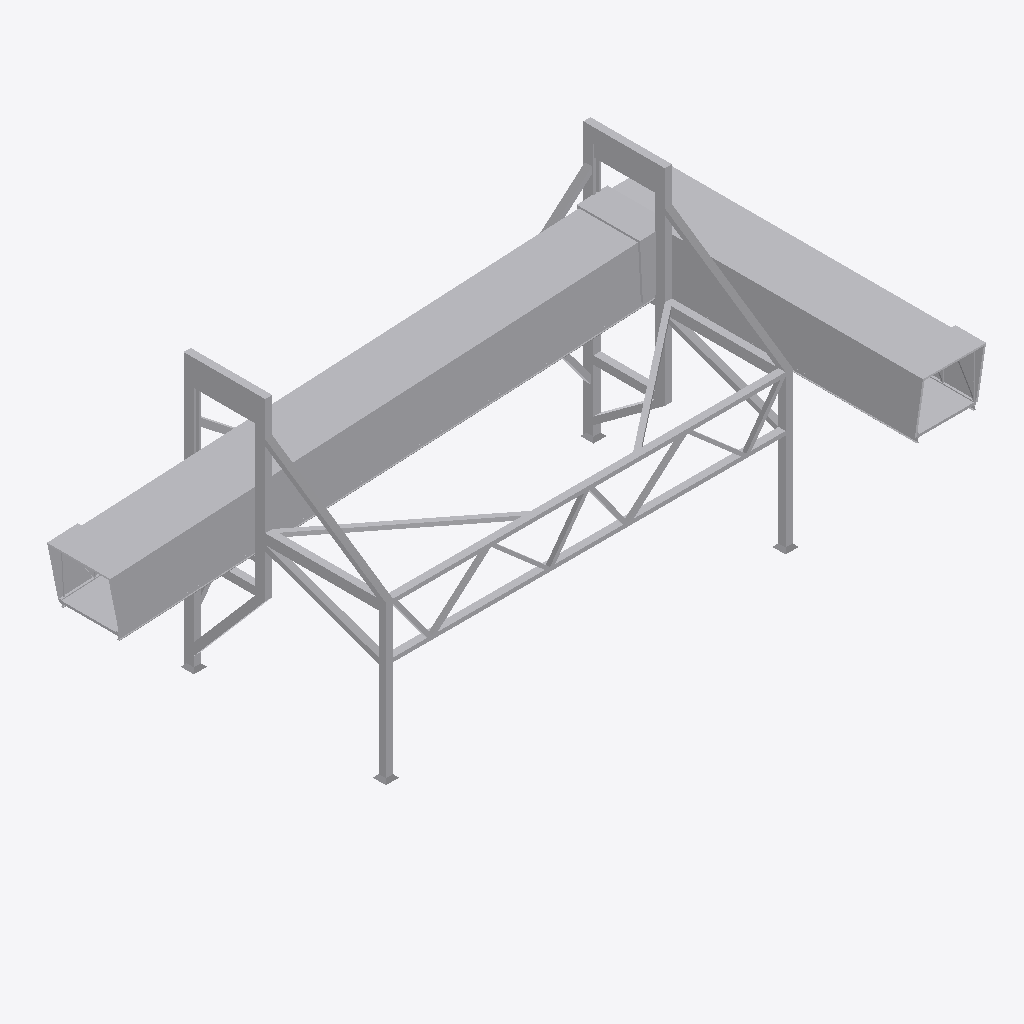
Isometric view of an IFC building model (IFC-SPF (STEP), schema IFC2X3, length unit metre), seen from the south-west, elements coloured by IFC class: 1 other element (light grey).
Extent 30.1 m × 16.4 m × 13.3 m (x, y, z). Elements (1): 1 IfcBuildingElementPart.

HEADER;
FILE_DESCRIPTION(('IFC 2x3 Building Model'),'2;1');
FILE_NAME('','2023-02-23T10:24:57',(''),(''),'','ASIFC - 3.3.0.1287','');
FILE_SCHEMA(('IFC2X3'));
ENDSEC;
DATA;
#7=IFCPROJECT('3sE3O5Njn8MumNmqZddRQA',#6,'PortDeBarcelona','',$,$,$,(#14),#8);
#20=IFCSITE('1i2H_F2hH2Sh6a_9P$vYv_',#6,'PortDeBarcelona',$,$,#21,$,$,.ELEMENT.,(40,1,1,200000),(-105,-16,-58,-800000),0.0,'',$);
#38475=IFCBUILDINGELEMENTPART('1MLU7eB5z0rAiZTmgcjqVY',#6,'APBCN-POR-EQP-Finger_Tipo 7_LOD3','',$,#38476,#38481,$);
ENDSEC;
